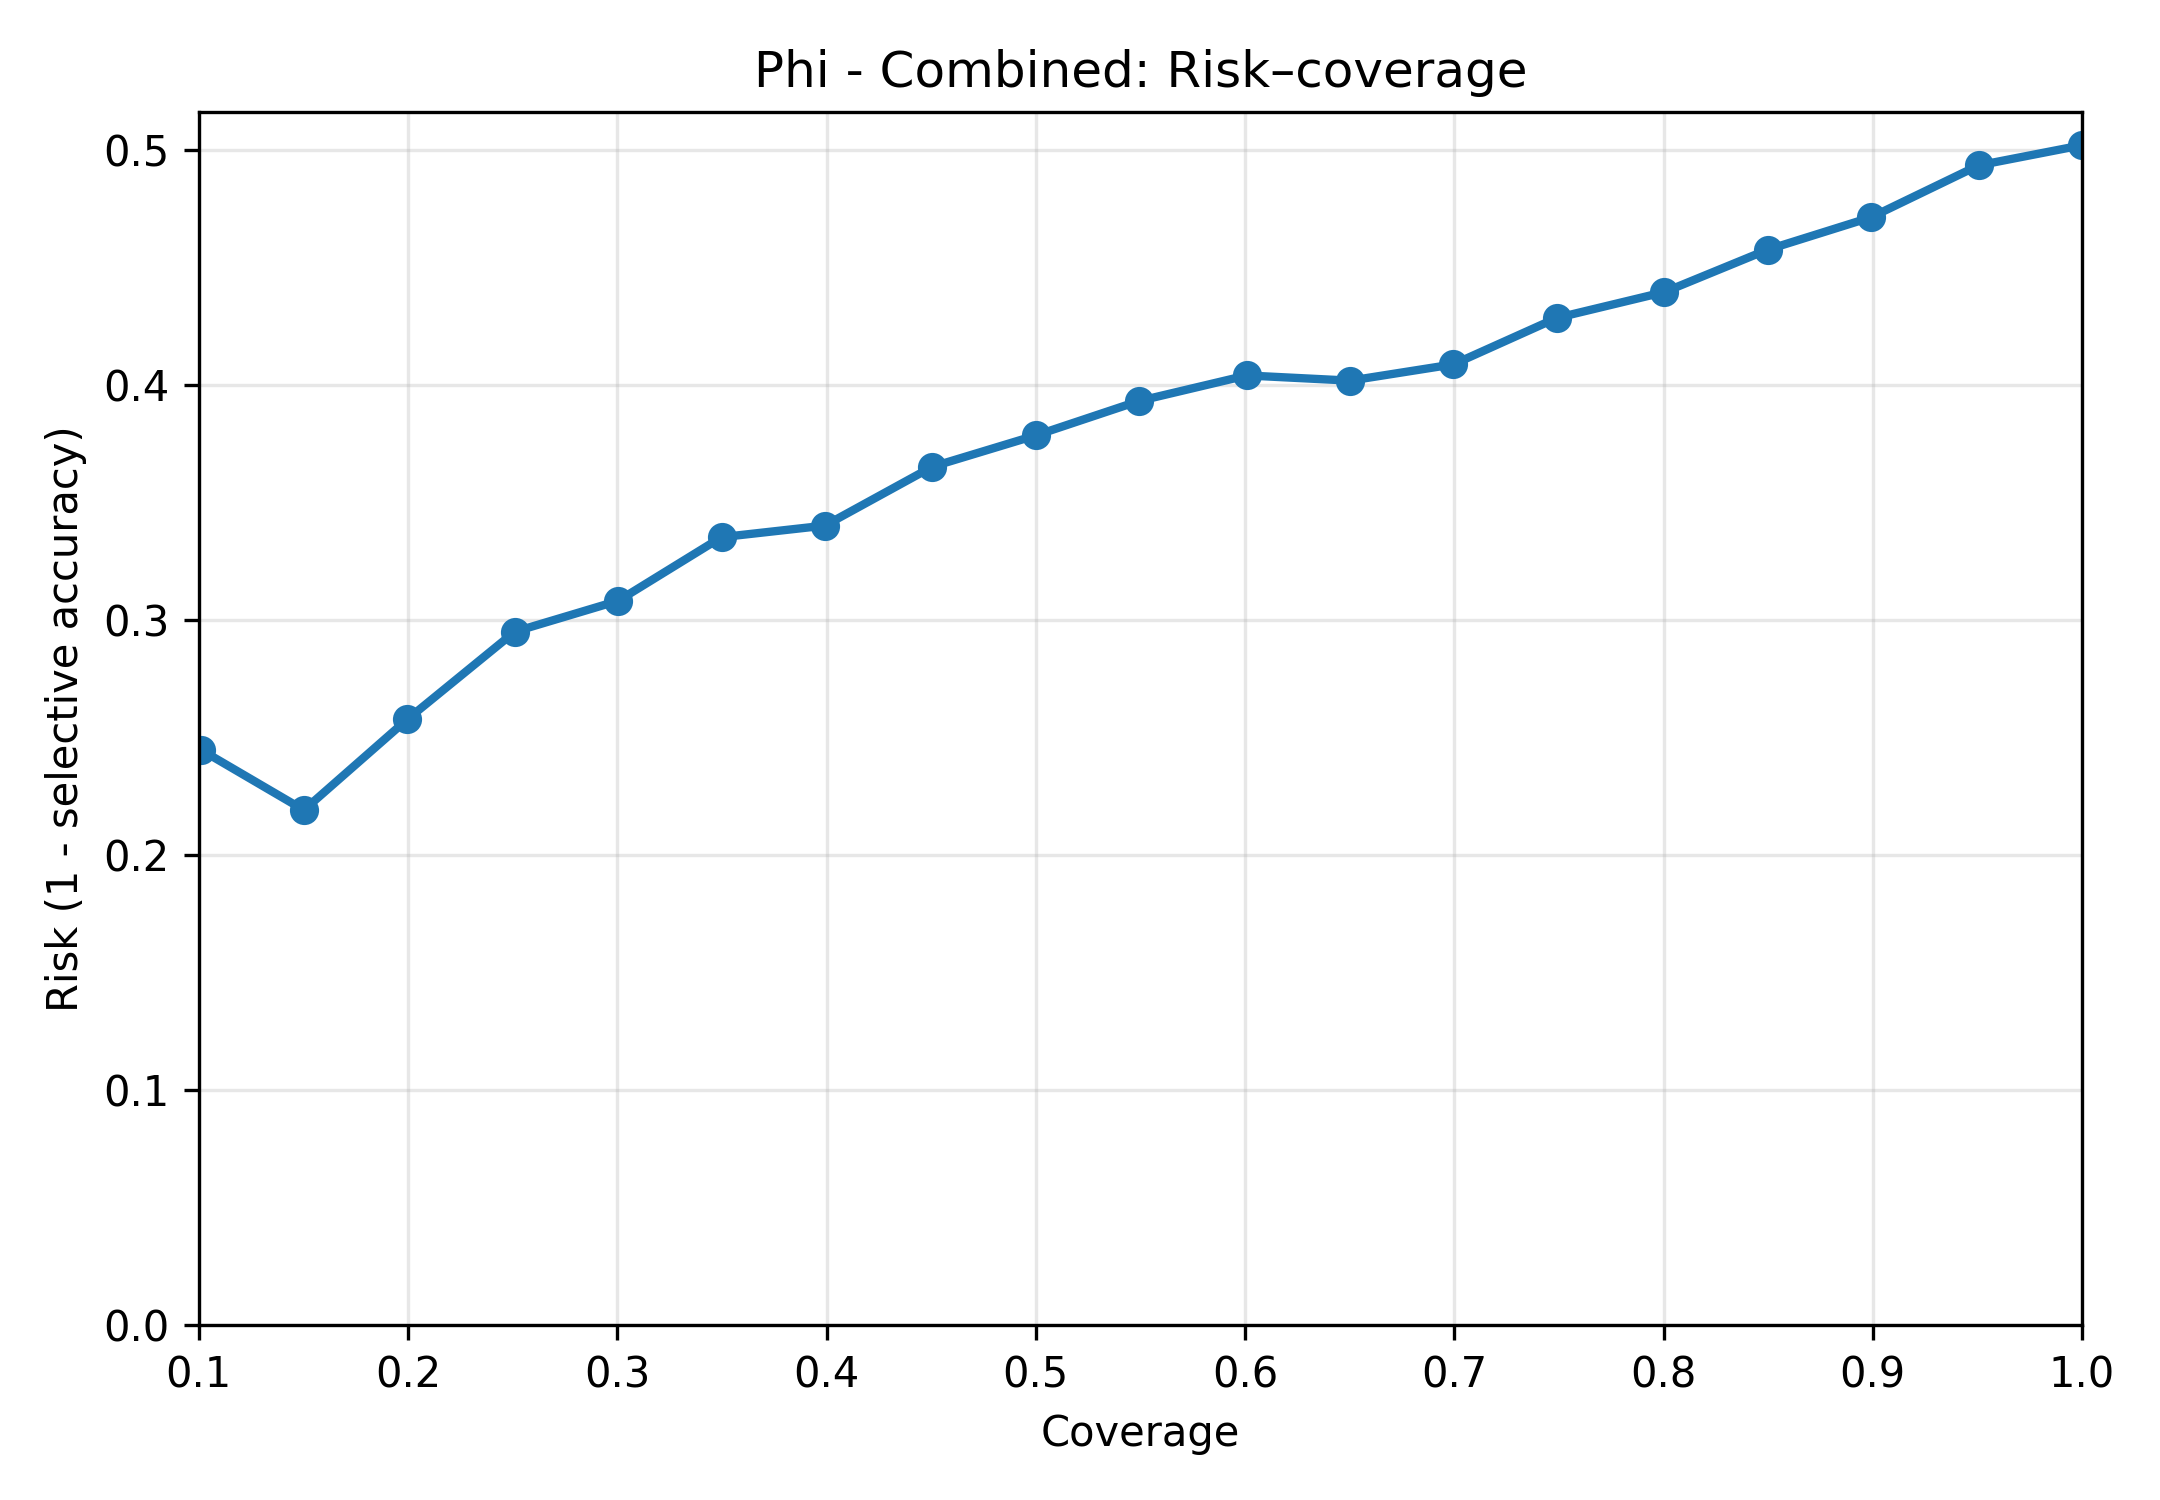

The file beside this chart, header and first rows:
coverage, kept, threshold_used, avg_confidence, selective_accuracy, risk
0.1008, 49, 0.6854, 0.7435, 0.7551, 0.2449
0.1502, 73, 0.6492, 0.7178, 0.7808, 0.2192
0.1996, 97, 0.6219, 0.6965, 0.7423, 0.2577
0.251, 122, 0.5983, 0.6789, 0.7049, 0.2951
0.3004, 146, 0.5747, 0.6638, 0.6918, 0.3082
0.3498, 170, 0.5509, 0.6495, 0.6647, 0.3353
0.3992, 194, 0.535, 0.6364, 0.6598, 0.3402
0.4506, 219, 0.5093, 0.6232, 0.6347, 0.3653
0.5, 243, 0.488, 0.6107, 0.6214, 0.3786
0.5494, 267, 0.4618, 0.5983, 0.6067, 0.3933
0.6008, 292, 0.4365, 0.5853, 0.5959, 0.4041
0.6502, 316, 0.4196, 0.5733, 0.5981, 0.4019
0.6996, 340, 0.3934, 0.5615, 0.5912, 0.4088
0.749, 364, 0.3705, 0.5498, 0.5714, 0.4286
0.8004, 389, 0.3493, 0.5375, 0.5604, 0.4396
0.8498, 413, 0.3205, 0.5258, 0.5424, 0.4576
0.8992, 437, 0.2959, 0.5139, 0.5286, 0.4714
0.9506, 462, 0.2482, 0.5005, 0.5065, 0.4935
1.0, 486, 0.151, 0.4866, 0.4979, 0.5021
